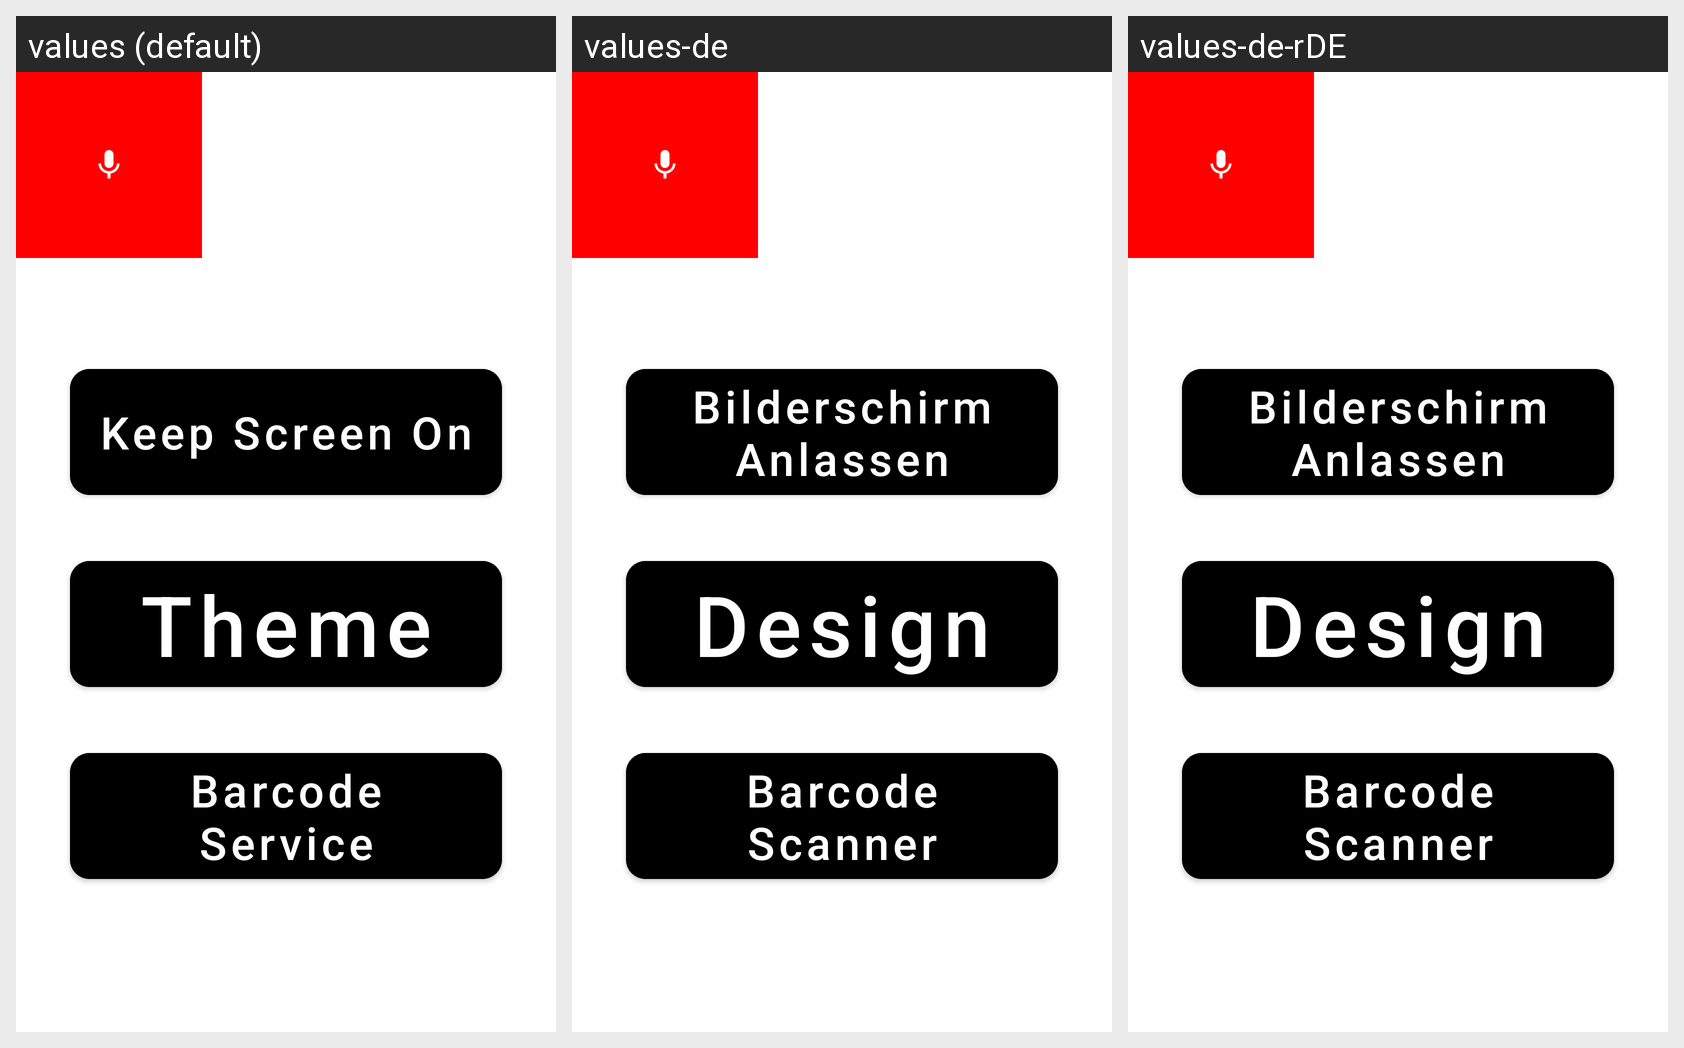

The same Android screen rendered under several of its app's locales, left to right. List the strings drawn on it with the default value and each locale's translation.
Android screen res/layout/activity_settings.xml rendered under 3 locales, left to right: values (default), values-de, values-de-rDE. Device: Nexus 5 (rendered at 1080×1920; each locale shown at half size, 540×960, under a caption strip naming it); theme Theme.NLInterface.
Strings drawn on this screen, with the default value and each locale's value (text and hints the layout hard-codes, and strings that could not be matched under every locale, appear in the picture but are not listed):

settings_barcode_mode
  values: Barcode Service
  values-de: Barcode Scanner
  values-de-rDE: Barcode Scanner  [from values-de]

settings_keep_screen_on
  values: Keep Screen On
  values-de: Bilderschirm Anlassen
  values-de-rDE: Bilderschirm Anlassen  [from values-de]

settings_theme
  values: Theme
  values-de: Design
  values-de-rDE: Design  [from values-de]
